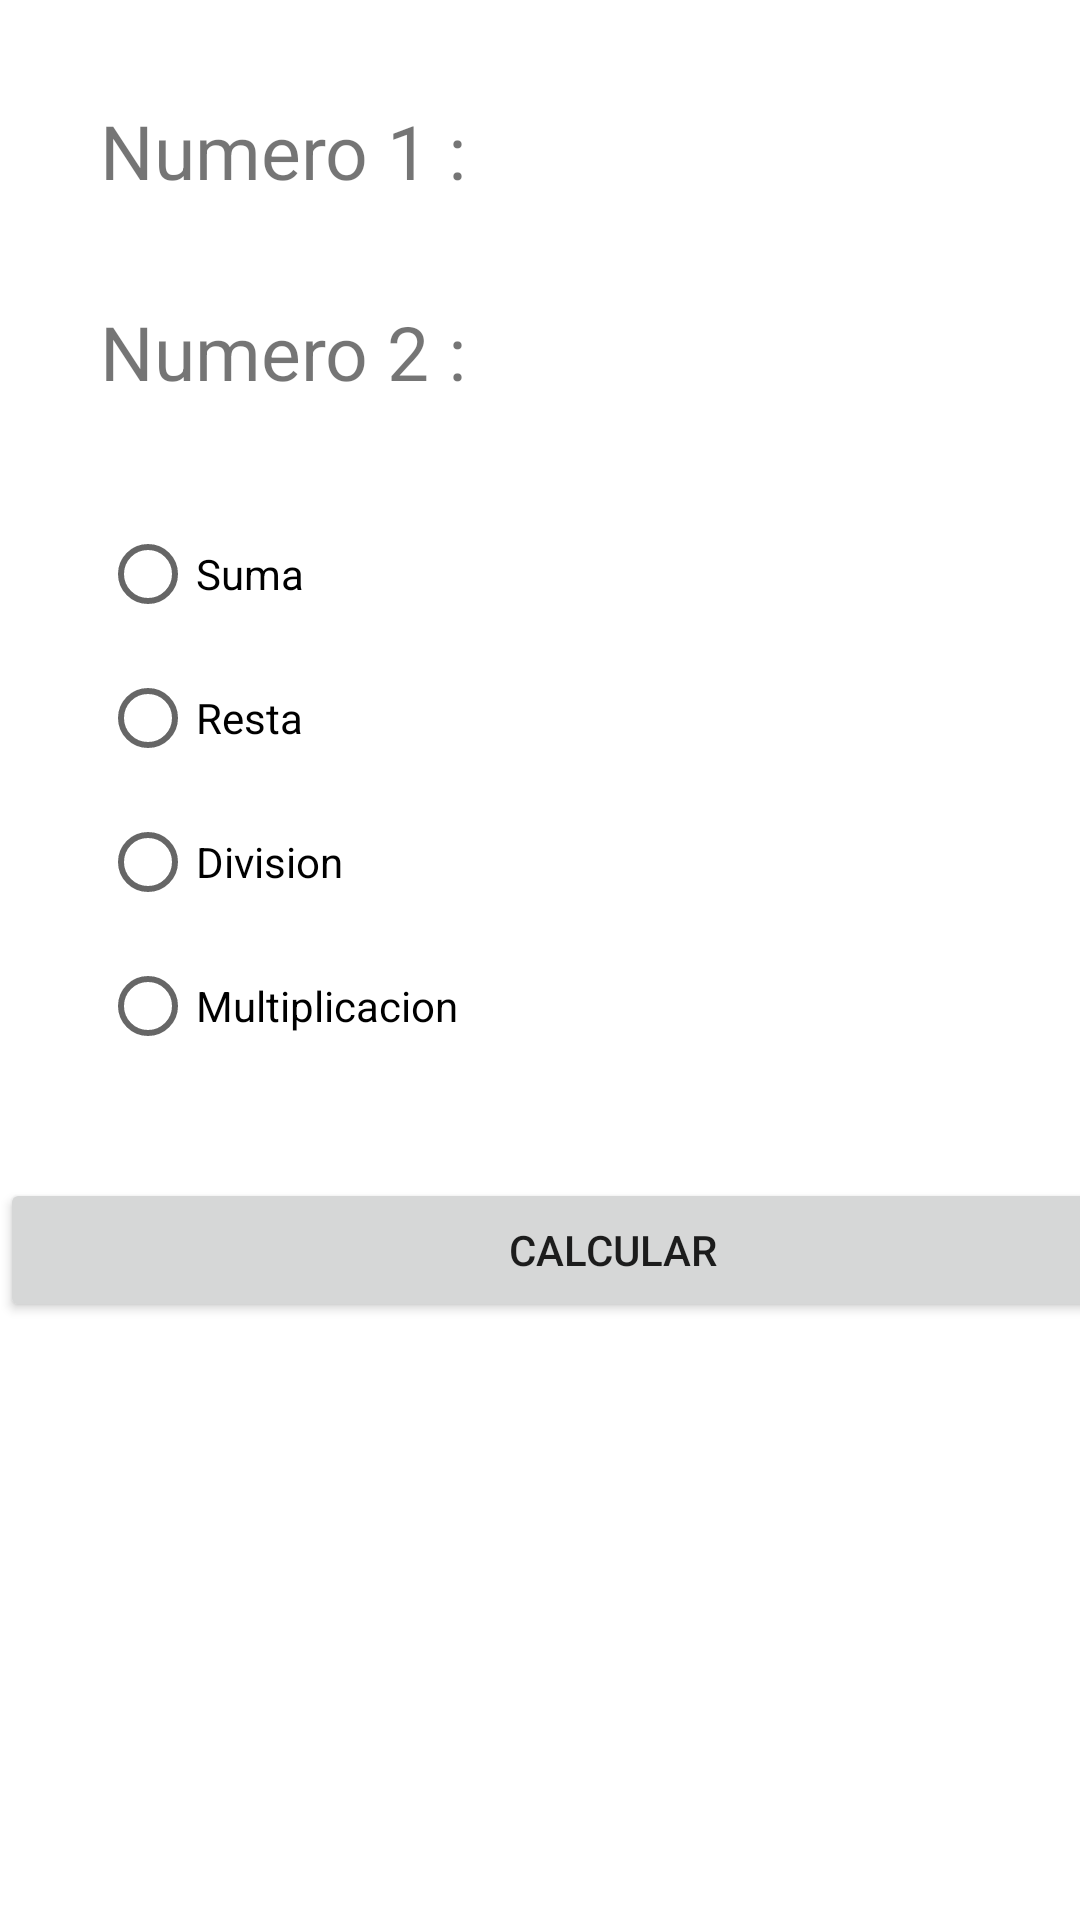

Layout XML and referenced resources for this Android screen:
<!-- AndroidManifest.xml: application theme Theme.ParcialDiferidoUnidad2 -->
<!-- res/layout/activity_main2.xml -->
<?xml version="1.0" encoding="utf-8"?>
<androidx.constraintlayout.widget.ConstraintLayout xmlns:android="http://schemas.android.com/apk/res/android"
    xmlns:app="http://schemas.android.com/apk/res-auto"
    xmlns:tools="http://schemas.android.com/tools"
    android:layout_width="match_parent"
    android:layout_height="match_parent"
    tools:context=".MainActivity2">

    <LinearLayout
        android:layout_width="409dp"
        android:layout_height="729dp"
        android:orientation="vertical"
        tools:layout_editor_absoluteX="1dp"
        tools:layout_editor_absoluteY="1dp">

        <TableLayout
            android:layout_width="match_parent"
            android:layout_height="wrap_content"
            android:padding="100px">

            <TableRow
                android:layout_width="match_parent"
                android:layout_height="match_parent">

                <TextView
                    android:id="@+id/textView2"
                    android:layout_width="wrap_content"
                    android:layout_height="wrap_content"
                    android:text="Numero 1 :"
                    android:textSize="25sp" />

                <TextView
                    android:id="@+id/txtNumero1"
                    android:layout_width="wrap_content"
                    android:layout_height="wrap_content"
                    android:textSize="25sp" />
            </TableRow>

            <TableRow
                android:layout_width="match_parent"
                android:layout_height="match_parent"
                android:layout_marginTop="100px">

                <TextView
                    android:id="@+id/textView3"
                    android:layout_width="wrap_content"
                    android:layout_height="wrap_content"
                    android:text="Numero 2 :"
                    android:textSize="25sp" />

                <TextView
                    android:id="@+id/txtNumero2"
                    android:layout_width="wrap_content"
                    android:layout_height="wrap_content"
                    android:textSize="25sp" />
            </TableRow>

            <TableRow
                android:layout_width="match_parent"
                android:layout_height="match_parent"
                android:layout_marginTop="100px">

                <RadioGroup
                    android:id="@+id/rgpOperaciones"
                    android:layout_width="wrap_content"
                    android:layout_height="wrap_content">

                    <RadioButton
                        android:id="@+id/rbtnSuma"
                        android:layout_width="match_parent"
                        android:layout_height="wrap_content"
                        android:text="Suma" />

                    <RadioButton
                        android:id="@+id/rbtnResta"
                        android:layout_width="match_parent"
                        android:layout_height="wrap_content"
                        android:text="Resta" />

                    <RadioButton
                        android:id="@+id/rbtnDivision"
                        android:layout_width="match_parent"
                        android:layout_height="wrap_content"
                        android:text="Division" />

                    <RadioButton
                        android:id="@+id/rbtnMultiplicacion"
                        android:layout_width="match_parent"
                        android:layout_height="wrap_content"
                        android:text="Multiplicacion" />
                </RadioGroup>
            </TableRow>

            <TableRow
                android:layout_width="match_parent"
                android:layout_height="match_parent" />
        </TableLayout>

        <Button
            android:id="@+id/btnCalcular"
            android:layout_width="match_parent"
            android:layout_height="wrap_content"
            android:text="Calcular" />

    </LinearLayout>
</androidx.constraintlayout.widget.ConstraintLayout>
<!-- resources referenced by this layout -->
<resources>
  <style name="Theme.ParcialDiferidoUnidad2" parent="Theme.MaterialComponents.DayNight.DarkActionBar">
          
          <item name="colorPrimary">@color/purple_500</item>
          <item name="colorPrimaryVariant">@color/purple_700</item>
          <item name="colorOnPrimary">@color/white</item>
          
          <item name="colorSecondary">@color/teal_200</item>
          <item name="colorSecondaryVariant">@color/teal_700</item>
          <item name="colorOnSecondary">@color/black</item>
          
          <item name="android:statusBarColor" tools:targetApi="l">?attr/colorPrimaryVariant</item>
          
      </style>
  <!-- not gathered from this repository: default colours our renderer supplied (Android Studio template values) -->
  <color name="purple_500">#FF6200EE</color>
  <color name="purple_700">#FF3700B3</color>
  <color name="teal_200">#FF03DAC5</color>
  <color name="teal_700">#FF018786</color>
  <color name="black">#FF000000</color>
  <color name="white">#FFFFFFFF</color>
</resources>
